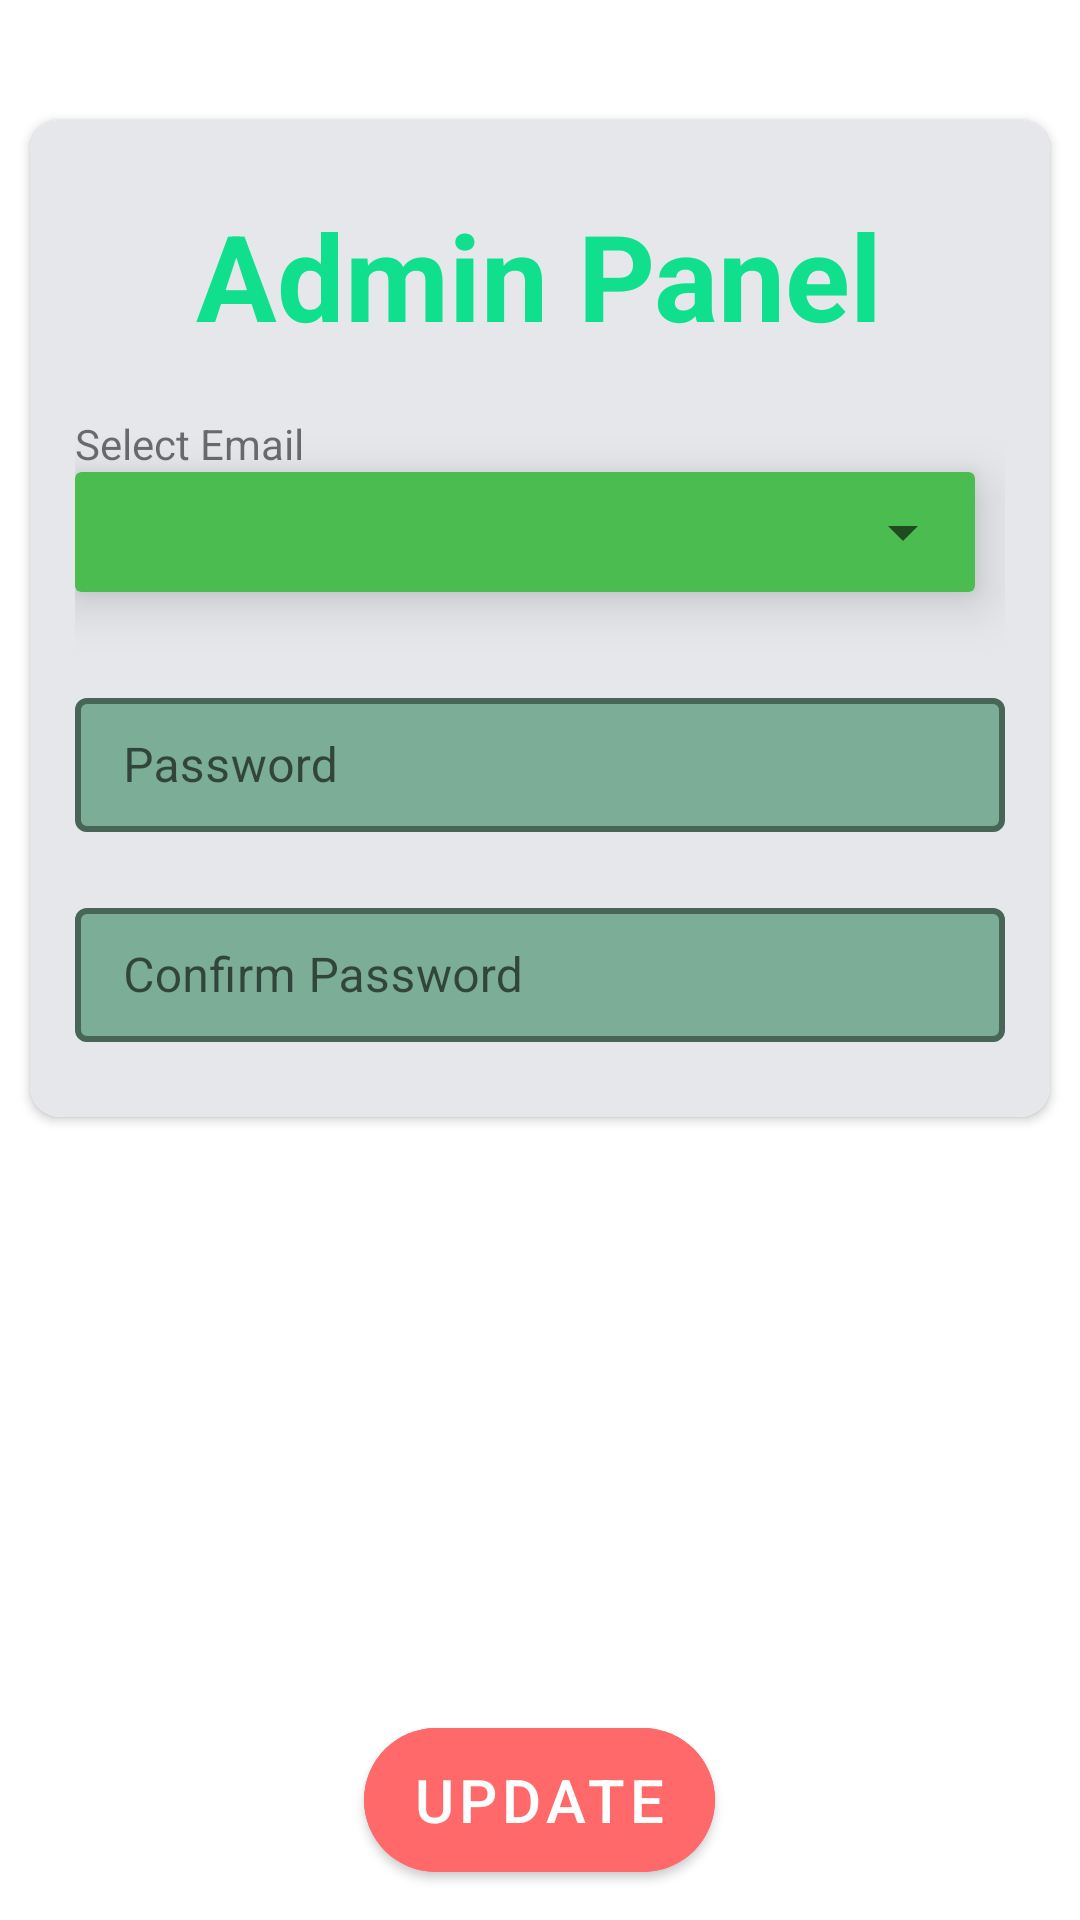

Produce the Android XML layout that renders to this screen, including the resource entries it uses.
<!-- AndroidManifest.xml: application theme Theme.MyAccount -->
<!-- res/layout/fragment_admin.xml -->
<?xml version="1.0" encoding="utf-8"?>
<FrameLayout xmlns:android="http://schemas.android.com/apk/res/android"
    xmlns:tools="http://schemas.android.com/tools"
    android:layout_width="match_parent"
    android:layout_height="match_parent"
    xmlns:app="http://schemas.android.com/apk/res-auto"
    tools:context=".ui.main.admin.AdminFragment">


    <androidx.cardview.widget.CardView
        android:id="@+id/cardView"
        android:layout_width="match_parent"
        android:layout_height="wrap_content"
        android:layout_marginHorizontal="10dp"
        android:layout_marginTop="40dp"
        android:background="@color/mat_white"
        android:elevation="10dp"
        android:maxWidth="600dp"
        app:cardCornerRadius="10dp"
        app:layout_constraintEnd_toEndOf="parent"
        app:layout_constraintStart_toStartOf="parent"
        app:layout_constraintTop_toBottomOf="@+id/circularRevealCardView">

        <LinearLayout
            android:layout_width="match_parent"
            android:layout_height="wrap_content"
            android:orientation="vertical"
            android:background="@color/mat_white"
            android:paddingHorizontal="15dp"
            android:paddingVertical="25dp">

            <TextView
                android:layout_width="wrap_content"
                android:layout_height="wrap_content"
                android:text="Admin Panel"
                android:textColor="@color/light_green"
                android:textSize="40sp"
                android:layout_gravity="center_horizontal"
                android:textStyle="bold" />


            <Space
                android:layout_width="match_parent"
                android:layout_height="20dp" />
            <TextView
                android:id="@+id/textView3"
                android:layout_width="wrap_content"
                android:layout_height="wrap_content"
                android:text="@string/select_email"
                app:layout_constraintStart_toStartOf="parent"
                app:layout_constraintTop_toTopOf="parent" />

            <androidx.cardview.widget.CardView
                android:layout_width="wrap_content"
                android:layout_height="wrap_content"
                app:cardElevation="10dp"
                android:backgroundTint="@color/darker_green2">
            <Spinner
                android:id="@+id/admin_email_spinner"
                android:layout_width="300dp"
                android:layout_height="40dp"
                android:elevation="10dp"
                android:popupBackground="@color/white"
                android:spinnerMode="dropdown"/>

            </androidx.cardview.widget.CardView>

            <Space
                android:layout_width="match_parent"
                android:layout_height="30dp" />

            <com.google.android.material.textfield.TextInputLayout
                android:layout_width="match_parent"
                android:layout_height="50dp"
                app:boxBackgroundColor="#A4438E68"
                app:boxStrokeColor="@color/white"
                app:boxStrokeWidth="2dp"
                app:startIconDrawable="@drawable/baseline_password_24"
                app:hintTextColor="@color/black"
                style="@style/Widget.MaterialComponents.TextInputLayout.OutlinedBox.Dense">
                <com.google.android.material.textfield.TextInputEditText
                    android:layout_width="match_parent"
                    android:layout_height="match_parent"
                    android:id="@+id/admin_password_edit_text_field"
                    android:hint="@string/password"
                    android:inputType="text" />
            </com.google.android.material.textfield.TextInputLayout>
            <Space
                android:layout_width="match_parent"
                android:layout_height="20dp" />

            <com.google.android.material.textfield.TextInputLayout
                android:layout_width="match_parent"
                android:layout_height="50dp"
                app:boxBackgroundColor="#A4438E68"
                app:boxStrokeColor="@color/white"
                app:boxStrokeWidth="2dp"
                app:startIconDrawable="@drawable/baseline_password_24"
                app:hintTextColor="@color/black"
                style="@style/Widget.MaterialComponents.TextInputLayout.OutlinedBox.Dense">
                <com.google.android.material.textfield.TextInputEditText
                    android:layout_width="match_parent"
                    android:layout_height="match_parent"
                    android:id="@+id/admin_confirm_password_edit_text_field"
                    android:hint="@string/confirm_password"
                    android:inputType="text" />
            </com.google.android.material.textfield.TextInputLayout>
        </LinearLayout>
    </androidx.cardview.widget.CardView>

    <com.google.android.material.button.MaterialButton
        android:id="@+id/admin_update_button"
        android:layout_width="wrap_content"
        android:layout_height="60dp"
        android:layout_gravity="bottom|center_horizontal"
        android:layout_margin="10dp"
        android:layout_marginBottom="50dp"
        android:backgroundTint="@color/light_red"
        android:maxWidth="400dp"
        android:text="@string/update"
        android:textAllCaps="true"
        android:textSize="20sp"
        app:cornerRadius="30dp"
        app:icon="@drawable/baseline_done_24"
        app:iconTintMode="multiply" />

</FrameLayout>
<!-- resources referenced by this layout -->
<resources>
  <color name="black">#FF000000</color>
  <color name="darker_green2">#4BBD50</color>
  <color name="light_green">#10e08d</color>
  <color name="light_red">#ff6969</color>
  <color name="mat_white">#e5e7ea</color>
  <color name="white">#FFFFFFFF</color>
  <string name="confirm_password">Confirm Password</string>
  <string name="password">Password</string>
  <string name="select_email">Select Email</string>
  <string name="update">Update</string>
  <style name="Theme.MyAccount" parent="Theme.MaterialComponents.Light.NoActionBar">
          <item name="colorPrimary">@color/light_green</item>
          <item name="colorPrimaryVariant">@color/dark_green</item>
          <item name="colorOnPrimary">@color/white</item>
          
          <item name="colorSecondary">@color/light_green</item>
          <item name="colorSecondaryVariant">@color/light_green</item>
          <item name="colorOnSecondary">@color/white</item>
          
          <item name="android:statusBarColor">?attr/colorPrimaryVariant</item>
          <item name="buttonTint">@color/light_red</item>
          <item name="hintTextColor">@color/black</item>
          
      </style>
  <color name="dark_green">#21d179</color>
</resources>
